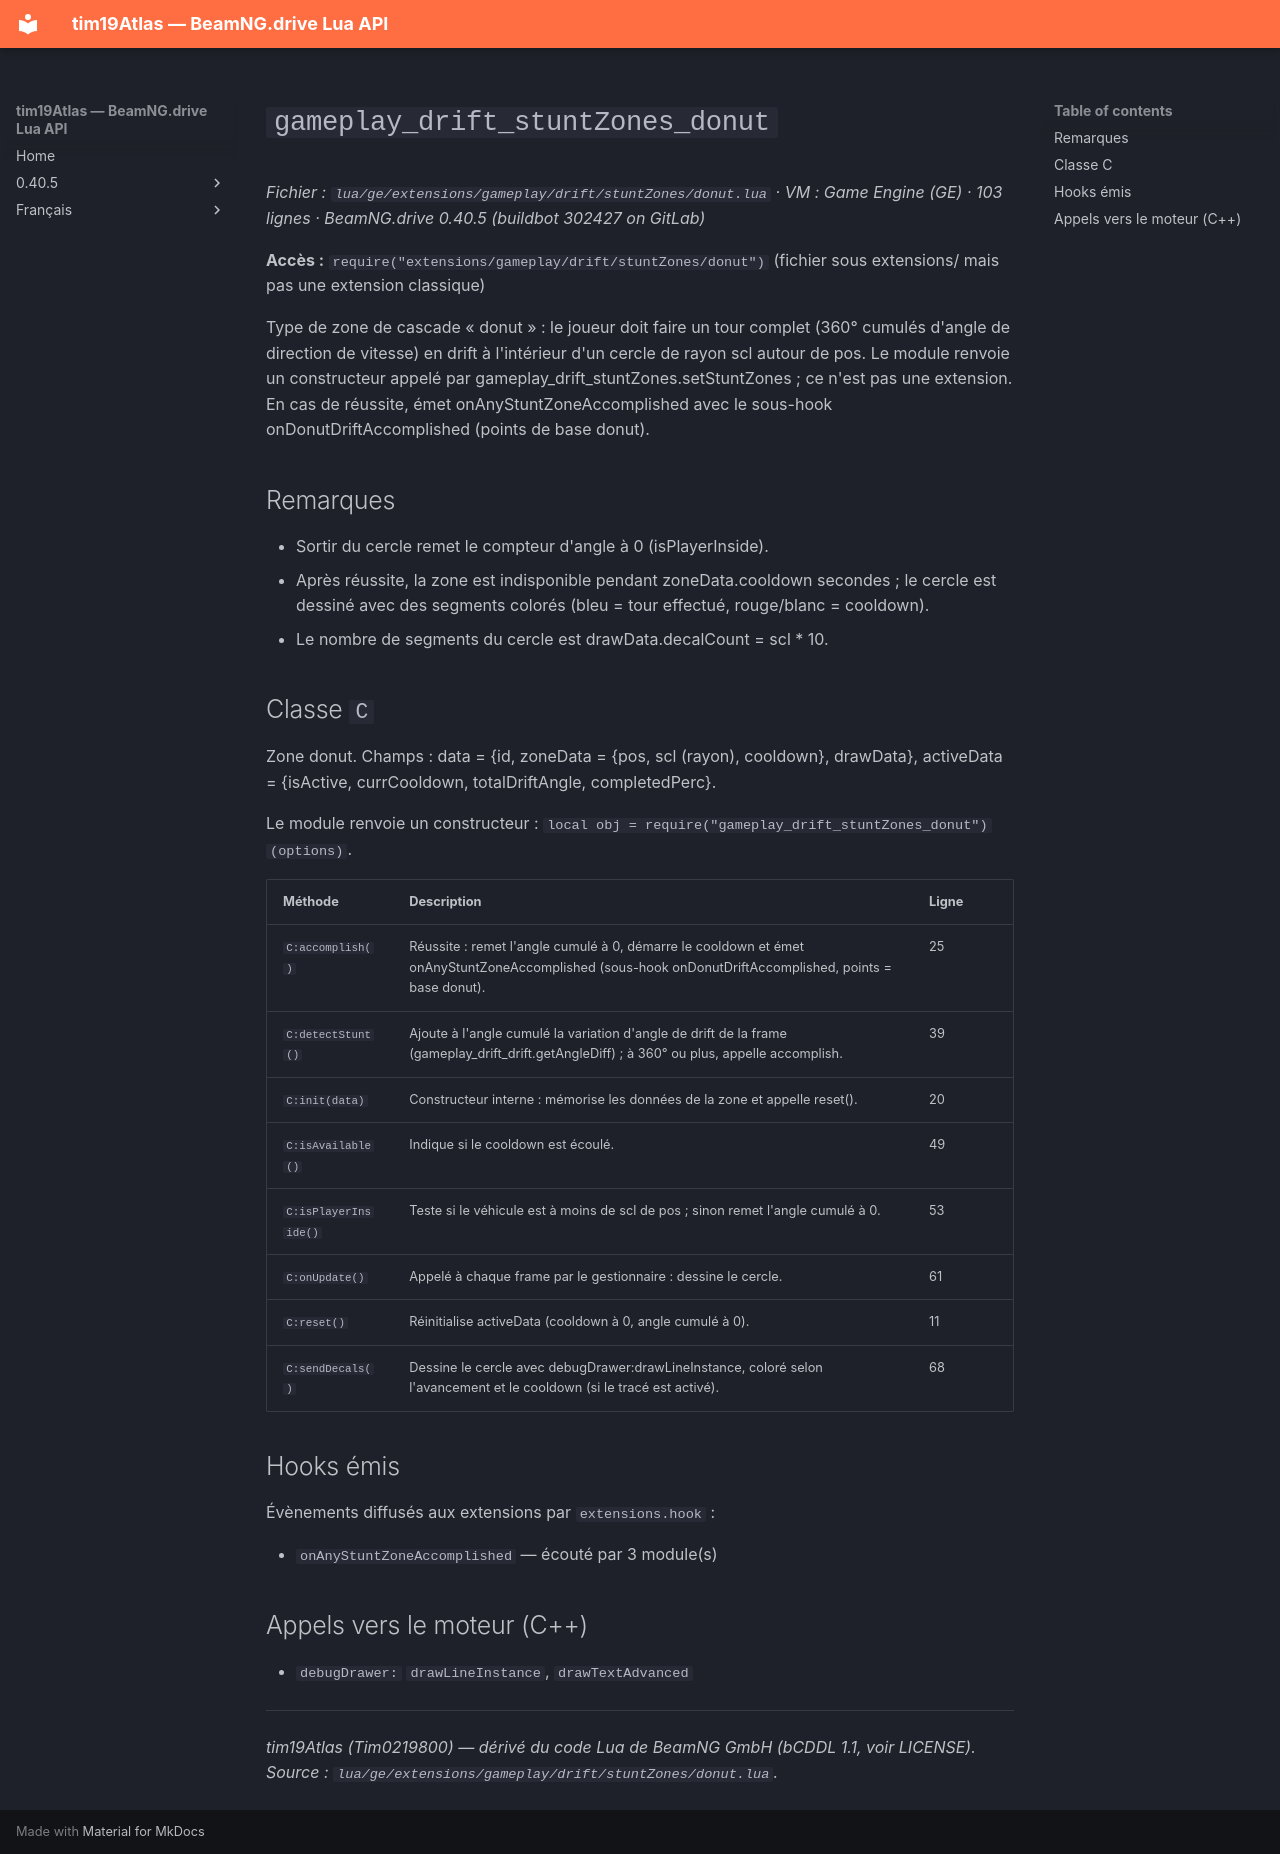

repository: Tim0219800/beamng-lua-atlas · page: fr/0.40.5/ge/extensions/gameplay/drift/stuntZones/donut.html · generator: mkdocs

# `gameplay_drift_stuntZones_donut`

*Fichier : `lua/ge/extensions/gameplay/drift/stuntZones/donut.lua` · VM : Game Engine (GE) · 103 lignes · BeamNG.drive 0.40.5 (buildbot 302427 on GitLab)*

**Accès :** `require("extensions/gameplay/drift/stuntZones/donut")` (fichier sous extensions/ mais pas une extension classique)

Type de zone de cascade « donut » : le joueur doit faire un tour complet (360° cumulés d'angle de direction de vitesse) en drift à l'intérieur d'un cercle de rayon scl autour de pos. Le module renvoie un constructeur appelé par gameplay_drift_stuntZones.setStuntZones ; ce n'est pas une extension. En cas de réussite, émet onAnyStuntZoneAccomplished avec le sous-hook onDonutDriftAccomplished (points de base donut).

## Remarques

- Sortir du cercle remet le compteur d'angle à 0 (isPlayerInside).
- Après réussite, la zone est indisponible pendant zoneData.cooldown secondes ; le cercle est dessiné avec des segments colorés (bleu = tour effectué, rouge/blanc = cooldown).
- Le nombre de segments du cercle est drawData.decalCount = scl * 10.

## Classe `C`

Zone donut. Champs : data = {id, zoneData = {pos, scl (rayon), cooldown}, drawData}, activeData = {isActive, currCooldown, totalDriftAngle, completedPerc}.

Le module renvoie un constructeur : `local obj = require("gameplay_drift_stuntZones_donut")(options)`.

| Méthode | Description | Ligne |
|---|---|---|
| `C:accomplish()` | Réussite : remet l'angle cumulé à 0, démarre le cooldown et émet onAnyStuntZoneAccomplished (sous-hook onDonutDriftAccomplished, points = base donut). | 25 |
| `C:detectStunt()` | Ajoute à l'angle cumulé la variation d'angle de drift de la frame (gameplay_drift_drift.getAngleDiff) ; à 360° ou plus, appelle accomplish. | 39 |
| `C:init(data)` | Constructeur interne : mémorise les données de la zone et appelle reset(). | 20 |
| `C:isAvailable()` | Indique si le cooldown est écoulé. | 49 |
| `C:isPlayerInside()` | Teste si le véhicule est à moins de scl de pos ; sinon remet l'angle cumulé à 0. | 53 |
| `C:onUpdate()` | Appelé à chaque frame par le gestionnaire : dessine le cercle. | 61 |
| `C:reset()` | Réinitialise activeData (cooldown à 0, angle cumulé à 0). | 11 |
| `C:sendDecals()` | Dessine le cercle avec debugDrawer:drawLineInstance, coloré selon l'avancement et le cooldown (si le tracé est activé). | 68 |

## Hooks émis

Évènements diffusés aux extensions par `extensions.hook` :

- `onAnyStuntZoneAccomplished` — écouté par 3 module(s)

## Appels vers le moteur (C++)

- `debugDrawer:` `drawLineInstance`, `drawTextAdvanced`

---
*tim19Atlas (Tim0219800) — dérivé du code Lua de BeamNG GmbH (bCDDL 1.1, voir LICENSE). Source : `lua/ge/extensions/gameplay/drift/stuntZones/donut.lua`.*
